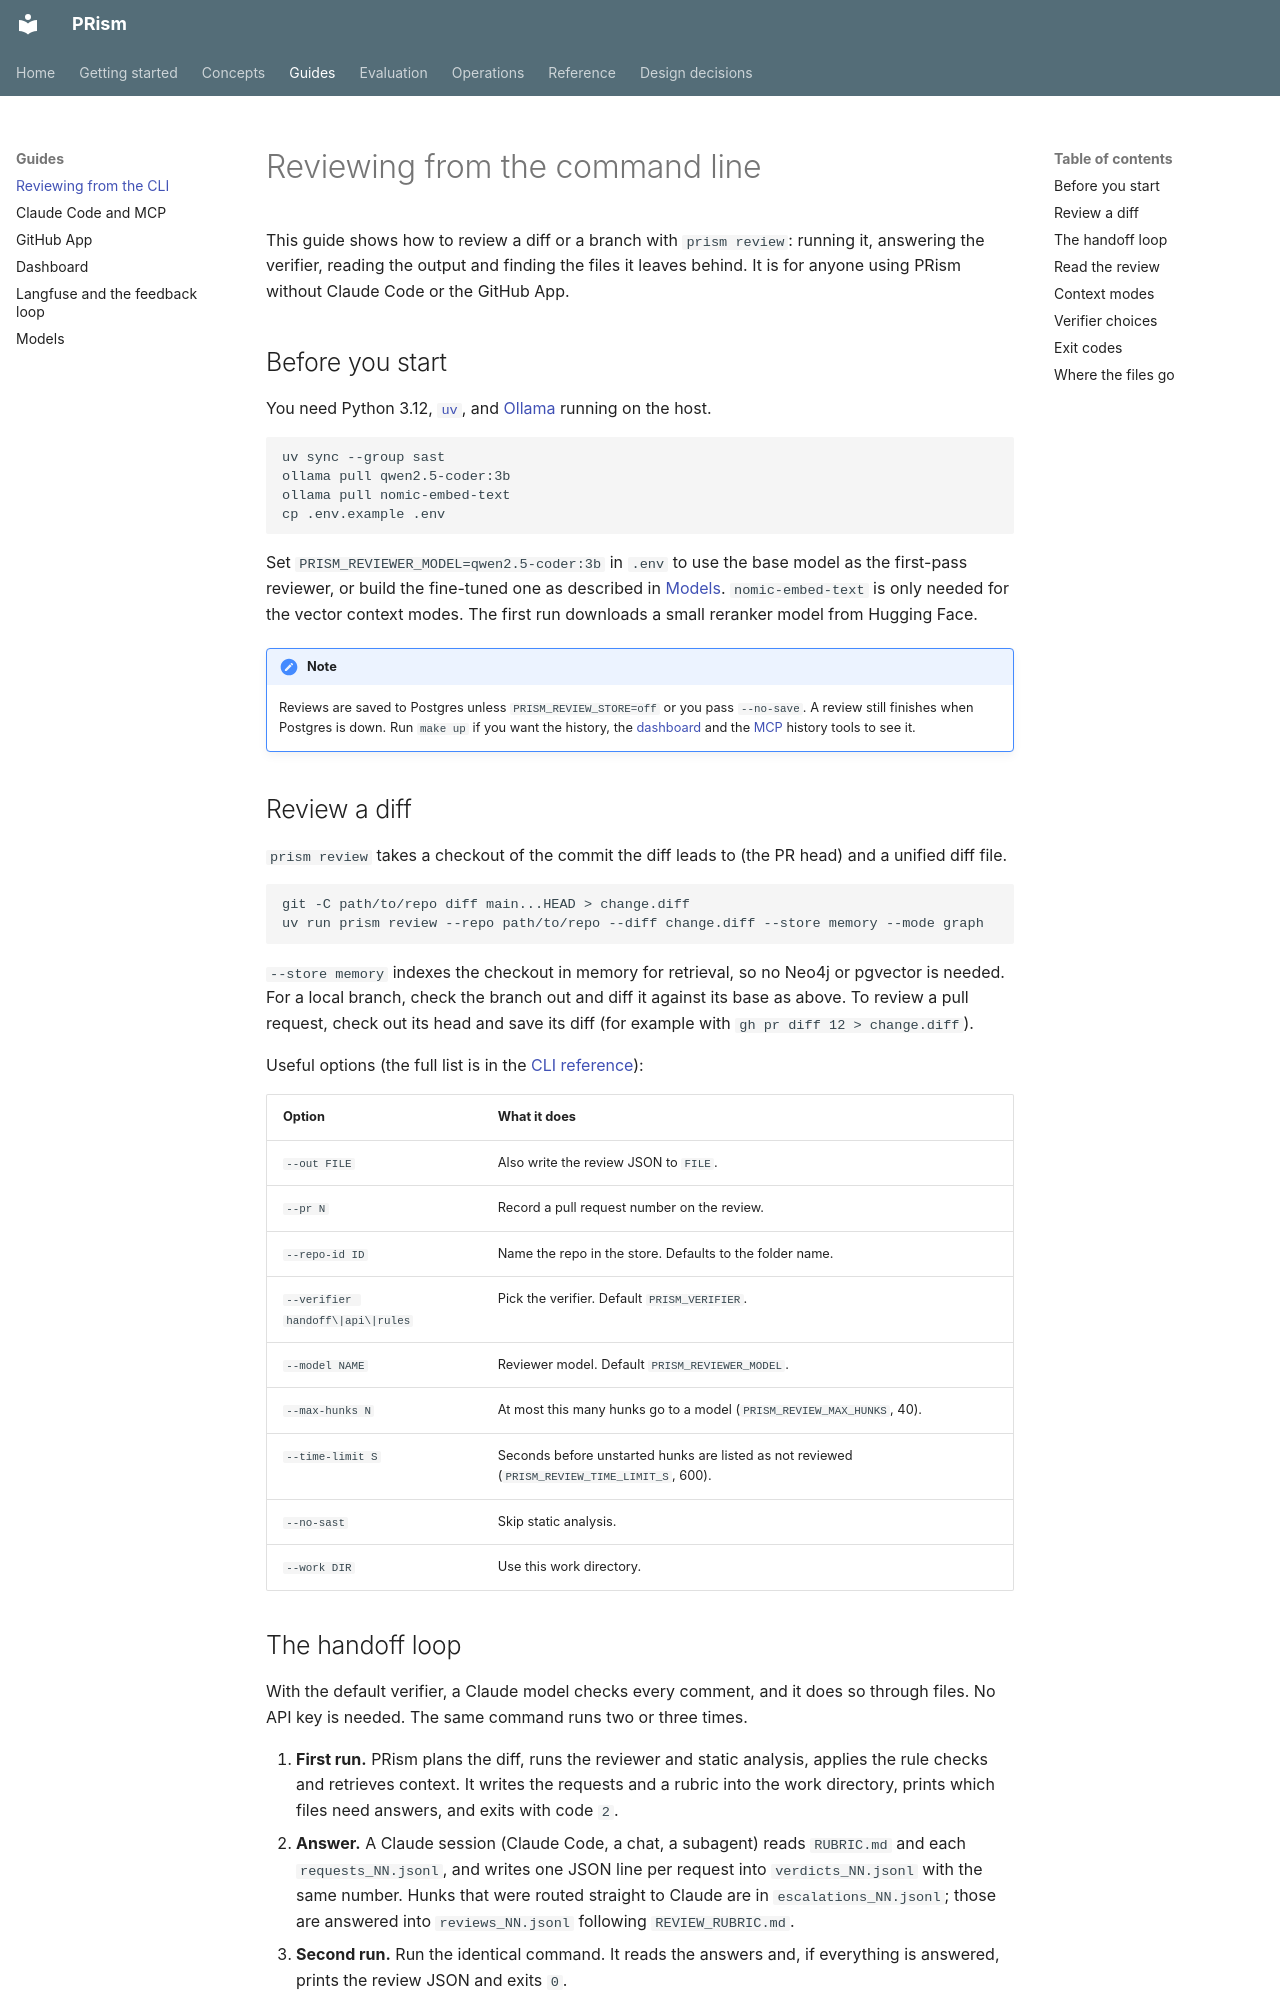

repository: ManvGit17/prism · page: guides/reviewing-from-the-cli/index.html · generator: mkdocs

# Reviewing from the command line

This guide shows how to review a diff or a branch with `prism review`: running it, answering the verifier, reading the output and finding the files it leaves behind. It is for anyone using PRism without Claude Code or the GitHub App.

## Before you start

You need Python 3.12, [`uv`](https://docs.astral.sh/uv/), and [Ollama](https://ollama.com) running on the host.

```bash
uv sync --group sast
ollama pull qwen2.5-coder:3b
ollama pull nomic-embed-text
cp .env.example .env
```

Set `PRISM_REVIEWER_MODEL=qwen2.5-coder:3b` in `.env` to use the base model as the first-pass reviewer, or build the fine-tuned one as described in [Models](models.md). `nomic-embed-text` is only needed for the vector context modes. The first run downloads a small reranker model from Hugging Face.

!!! note
    Reviews are saved to Postgres unless `PRISM_REVIEW_STORE=off` or you pass `--no-save`. A review still finishes when Postgres is down. Run `make up` if you want the history, the [dashboard](dashboard.md) and the [MCP](claude-code-mcp.md) history tools to see it.

## Review a diff

`prism review` takes a checkout of the commit the diff leads to (the PR head) and a unified diff file.

```bash
git -C path/to/repo diff main...HEAD > change.diff
uv run prism review --repo path/to/repo --diff change.diff --store memory --mode graph
```

`--store memory` indexes the checkout in memory for retrieval, so no Neo4j or pgvector is needed. For a local branch, check the branch out and diff it against its base as above. To review a pull request, check out its head and save its diff (for example with `gh pr diff 12 > change.diff`).

Useful options (the full list is in the [CLI reference](../reference/cli.md)):

| Option | What it does |
|---|---|
| `--out FILE` | Also write the review JSON to `FILE`. |
| `--pr N` | Record a pull request number on the review. |
| `--repo-id ID` | Name the repo in the store. Defaults to the folder name. |
| `--verifier handoff\|api\|rules` | Pick the verifier. Default `PRISM_VERIFIER`. |
| `--model NAME` | Reviewer model. Default `PRISM_REVIEWER_MODEL`. |
| `--max-hunks N` | At most this many hunks go to a model (`PRISM_REVIEW_MAX_HUNKS`, 40). |
| `--time-limit S` | Seconds before unstarted hunks are listed as not reviewed (`PRISM_REVIEW_TIME_LIMIT_S`, 600). |
| `--no-sast` | Skip static analysis. |
| `--work DIR` | Use this work directory. |
